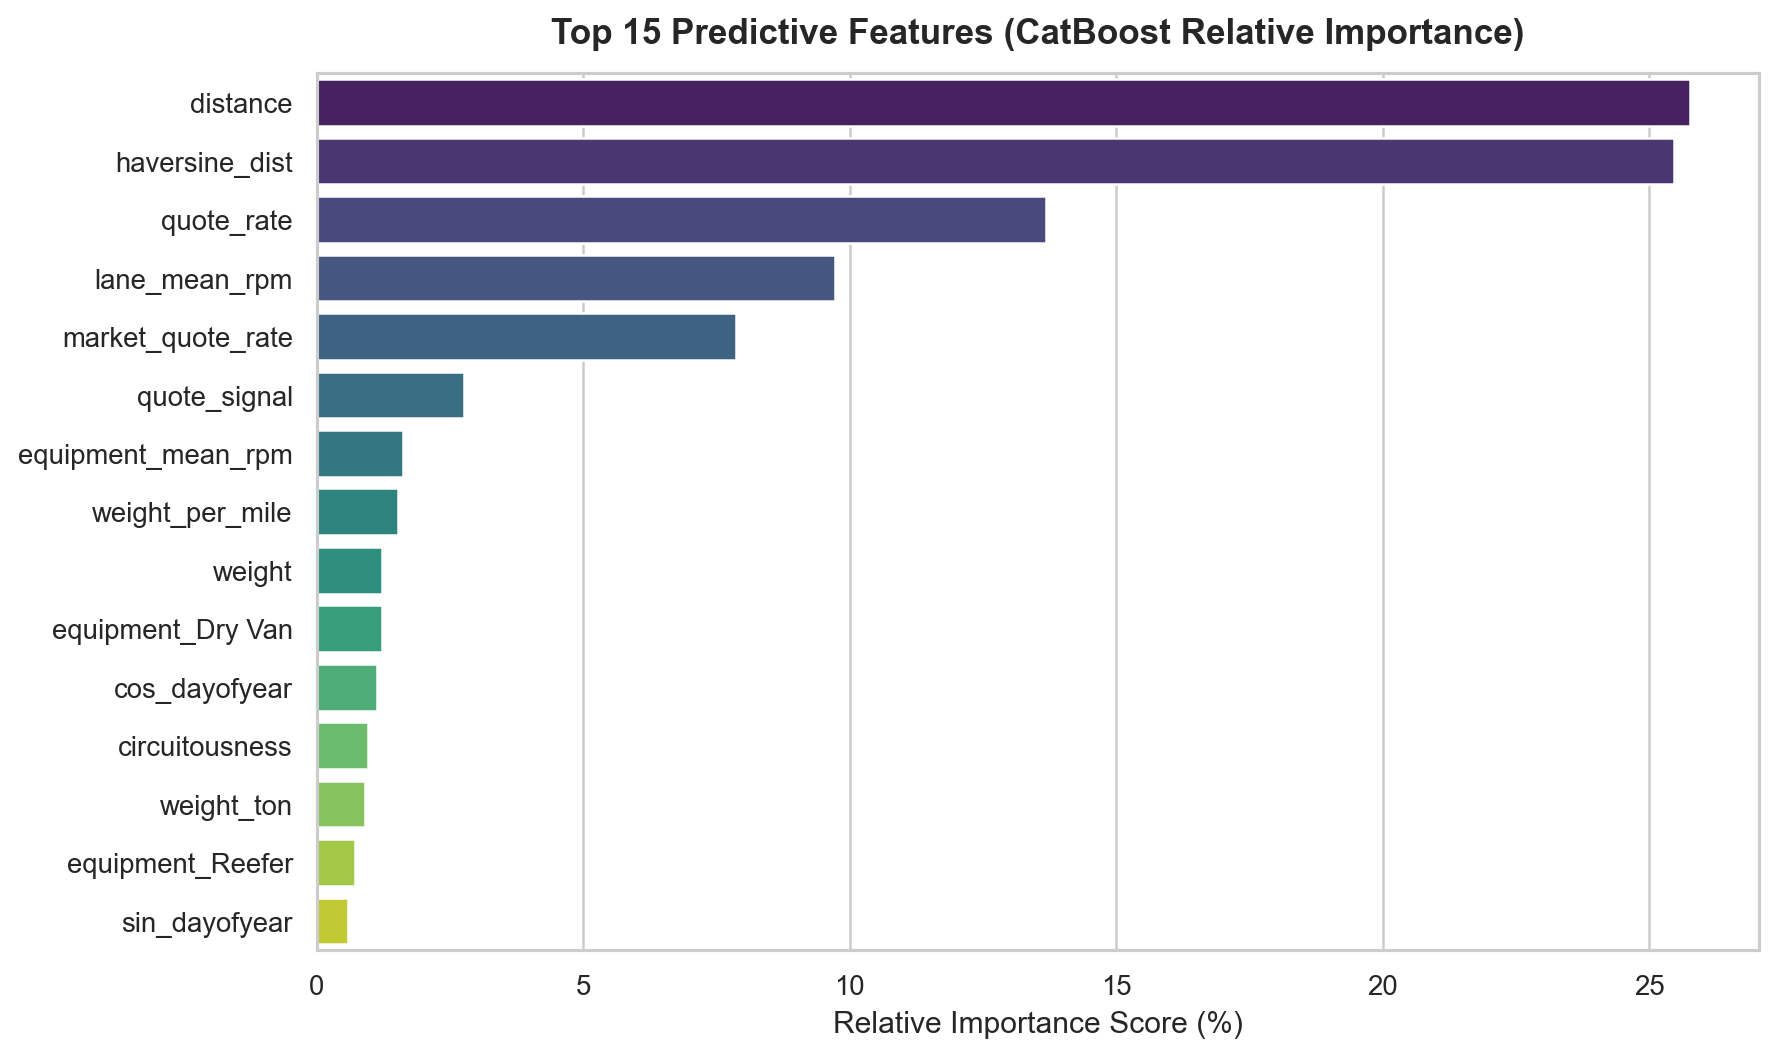

Data behind this chart, as committed beside it:
feature, importance
distance, 25.77
haversine_dist, 25.47
quote_rate, 13.68
lane_mean_rpm, 9.728
market_quote_rate, 7.864
quote_signal, 2.762
equipment_mean_rpm, 1.616
weight_per_mile, 1.531
weight, 1.228
equipment_Dry Van, 1.22
cos_dayofyear, 1.126
circuitousness, 0.9703
weight_ton, 0.9
equipment_Reefer, 0.7274
sin_dayofyear, 0.5795
dayofyear, 0.5693
mid_lon, 0.5279
market_index, 0.4922
mid_lat, 0.3915
cos_month, 0.3913
month, 0.3354
delivery_mean_rpm, 0.3175
sin_dayofweek, 0.248
pickup_lon, 0.2081
cos_dayofweek, 0.203
pickup_mean_rpm, 0.1942
delivery_lat, 0.1874
sin_month, 0.154
dayofweek, 0.1533
bearing, 0.1116
delivery_lon, 0.09938
quarter, 0.07819
equipment_Flatbed, 0.07794
pickup_lat, 0.07243
is_weekend, 0.02127
